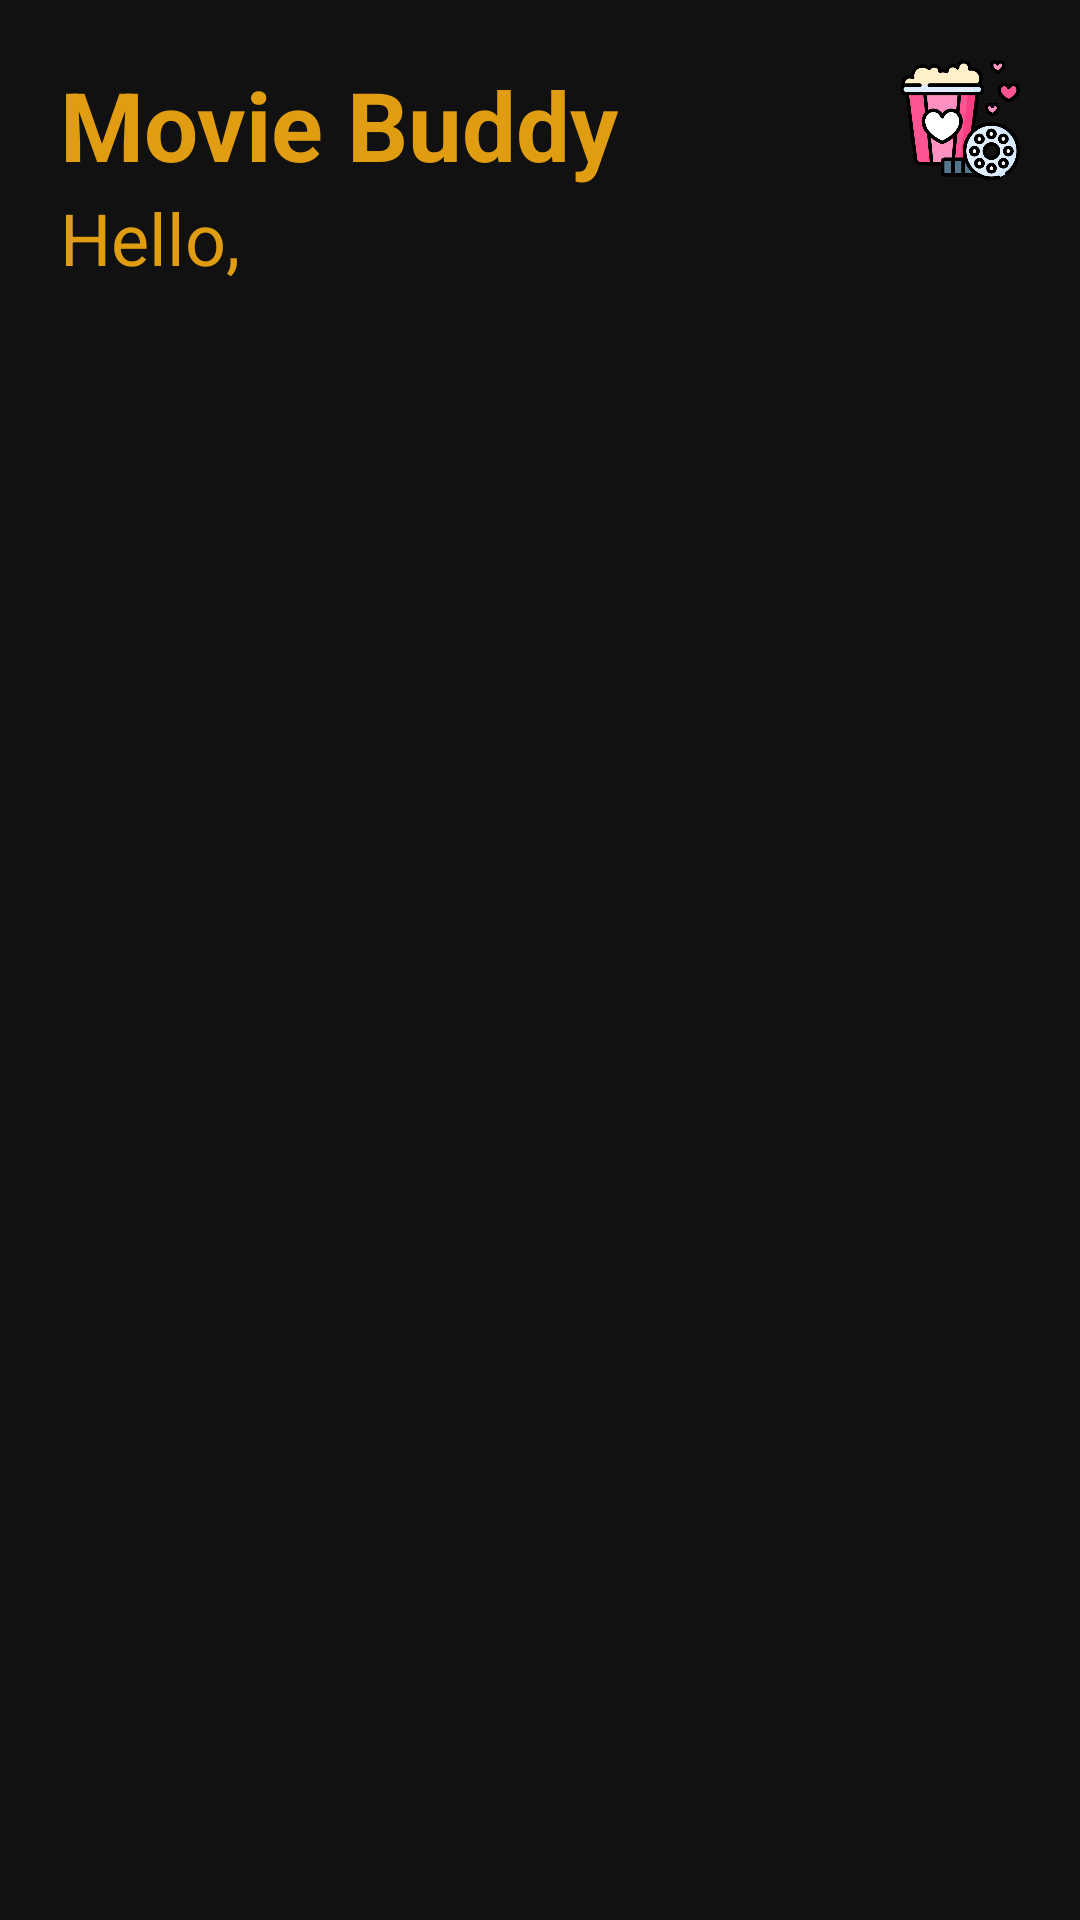

Produce the Android XML layout that renders to this screen, including the resource entries it uses.
<!-- AndroidManifest.xml: application theme Theme.MovieBuddy -->
<!-- res/layout/fragment_home.xml -->
<?xml version="1.0" encoding="utf-8"?>
<ScrollView xmlns:android="http://schemas.android.com/apk/res/android"
    xmlns:app="http://schemas.android.com/apk/res-auto"
    xmlns:tools="http://schemas.android.com/tools"
    android:layout_width="match_parent"
    android:layout_height="match_parent"
    android:background="?colorPrimary"
    tools:context=".ui.main.ui.home.HomeFragment">

    <LinearLayout
        android:layout_width="match_parent"
        android:layout_height="wrap_content"
        android:orientation="vertical"
        android:padding="20dp">

        <LinearLayout
            android:layout_width="match_parent"
            android:layout_height="wrap_content"
            android:layout_gravity="center"
            android:orientation="horizontal">

            <TextView
                android:layout_width="0dp"
                android:layout_height="wrap_content"
                android:layout_weight="1"
                android:text="@string/app_name"
                android:textColor="@color/mainYellow"
                android:textSize="32sp"
                android:textStyle="bold" />

            <ImageView
                android:layout_width="40dp"
                android:layout_height="40dp"
                android:contentDescription="@string/app_name"
                android:src="@drawable/app_logo" />

        </LinearLayout>

        <LinearLayout
            android:layout_width="match_parent"
            android:layout_height="wrap_content"
            android:layout_gravity="center"
            android:orientation="horizontal">

            <TextView
                android:layout_width="wrap_content"
                android:layout_height="wrap_content"
                android:textColor="@color/mainYellow"
                android:textSize="24sp"
                android:text="Hello," />

            <TextView
                android:id="@+id/tv_username"
                android:layout_width="wrap_content"
                android:layout_height="wrap_content"
                android:textColor="@color/mainYellow"
                android:textSize="24sp"
                android:textStyle="bold"
                tools:text=" Fanny!" />

        </LinearLayout>

        <androidx.recyclerview.widget.RecyclerView
            android:id="@+id/rv_films"
            android:layout_width="match_parent"
            android:layout_height="wrap_content"
            android:layout_marginTop="16dp"
            android:paddingStart="-16dp"
            app:layout_constraintBottom_toBottomOf="parent"
            app:layout_constraintTop_toBottomOf="@id/layout_toolbar"
            tools:listitem="@layout/item_movie_grid" />

    </LinearLayout>

</ScrollView>
<!-- res/layout/item_movie_grid.xml (included above) -->
<?xml version="1.0" encoding="utf-8"?>

<androidx.constraintlayout.widget.ConstraintLayout xmlns:android="http://schemas.android.com/apk/res/android"
    xmlns:app="http://schemas.android.com/apk/res-auto"
    android:layout_width="match_parent"
    android:layout_height="wrap_content"
    android:layout_marginVertical="6dp"
    android:layout_marginStart="16dp"
    android:layout_marginEnd="1dp">

    <LinearLayout
        android:id="@+id/card_layout"
        android:layout_width="match_parent"
        android:layout_height="wrap_content"
        android:background="?selectableItemBackground"
        android:clickable="true"
        android:focusable="true"
        android:orientation="vertical"
        app:layout_constraintTop_toTopOf="parent">

        <androidx.cardview.widget.CardView
            android:layout_width="match_parent"
            android:layout_height="200dp"
            app:cardCornerRadius="8dp">

            <ImageView
                android:id="@+id/iv_film_image"
                android:layout_width="match_parent"
                android:layout_height="match_parent"
                android:contentDescription="@string/app_name"
                android:scaleType="centerCrop"
                android:src="@drawable/placeholder_add_image" />

        </androidx.cardview.widget.CardView>

        <TextView
            android:id="@+id/tv_film_name"
            android:layout_width="wrap_content"
            android:layout_height="wrap_content"
            android:layout_marginTop="6dp"
            android:text="Film Name"
            android:textColor="@color/white"
            android:textSize="16sp"
            android:textStyle="bold" />

        <LinearLayout
            android:layout_width="wrap_content"
            android:layout_height="wrap_content"
            android:gravity="center"
            android:orientation="horizontal">

            <ImageView
                android:layout_width="24dp"
                android:layout_height="24dp"
                android:layout_gravity="center"
                android:src="@drawable/ic_star" />

            <TextView
                android:id="@+id/tv_film_rating"
                android:layout_width="wrap_content"
                android:layout_height="wrap_content"
                android:layout_gravity="center"
                android:paddingStart="4dp"
                android:text="8.8"
                android:textSize="16sp"
                android:textStyle="bold" />
        </LinearLayout>


    </LinearLayout>

</androidx.constraintlayout.widget.ConstraintLayout>
<!-- resources referenced by this layout -->
<resources>
  <color name="mainYellow">#E19D12</color>
  <color name="white">#FFFFFFFF</color>
  <!-- drawable app_logo: png bitmap (drawable, 121147 bytes) -->
  <!-- drawable ic_star (drawable) -->
  <vector xmlns:android="http://schemas.android.com/apk/res/android" android:height="24dp" android:tint="@color/mainYellow" android:viewportHeight="24" android:viewportWidth="24" android:width="24dp">
        
      <path android:fillColor="@android:color/white" android:pathData="M12,17.27L18.18,21l-1.64,-7.03L22,9.24l-7.19,-0.61L12,2 9.19,8.63 2,9.24l5.46,4.73L5.82,21z"/>
      
  </vector>
  <!-- drawable placeholder_add_image: png bitmap (drawable, 8610 bytes) -->
  <string name="app_name">Movie Buddy</string>
  <style name="Theme.MovieBuddy" parent="Base.Theme.MovieBuddy">
          <item name="android:statusBarColor">?colorPrimary</item>
      </style>
  <style name="Base.Theme.MovieBuddy" parent="Theme.Material3.Light.NoActionBar">
          <item name="colorPrimary">@color/darkGray</item>
      </style>
  <color name="darkGray">#111111</color>
</resources>
